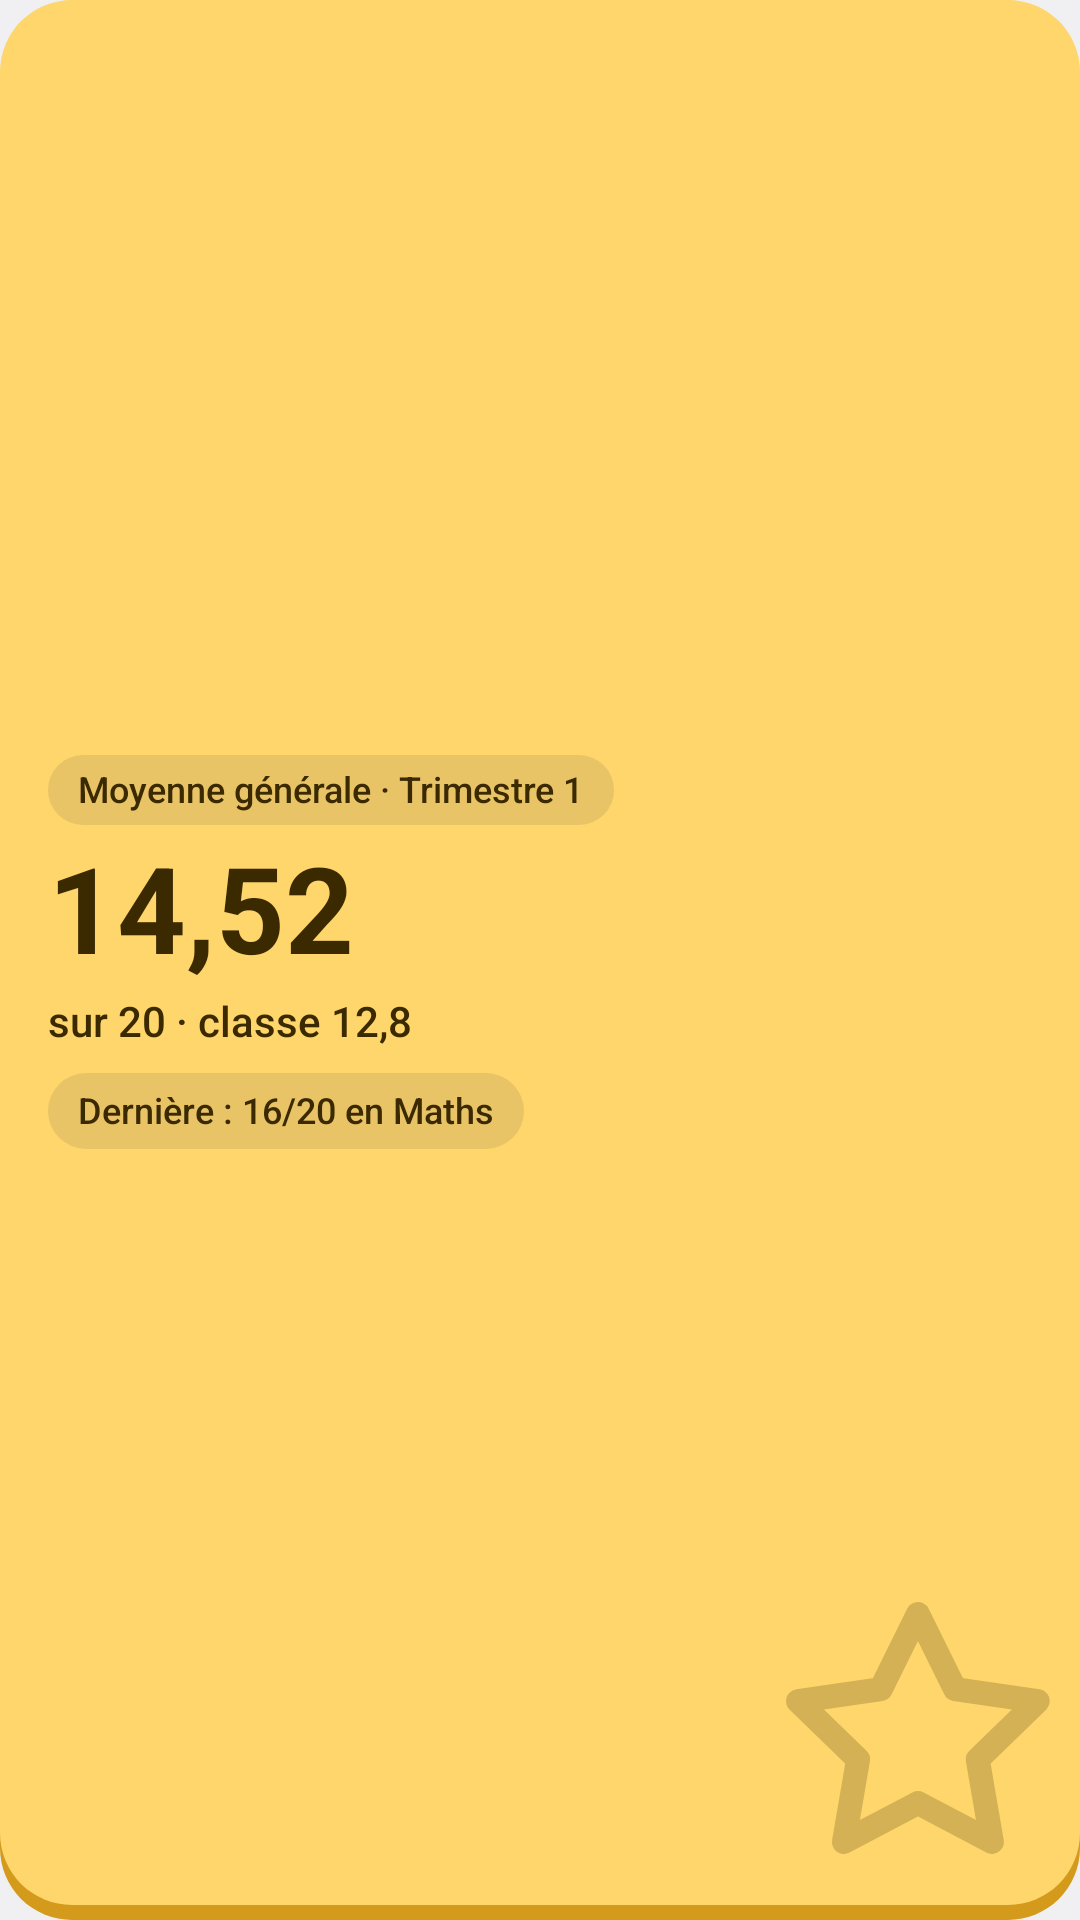

Android layout source for this screen:
<!-- AndroidManifest.xml: application theme AppTheme -->
<!-- res/layout/widget_average_preview.xml -->
<?xml version="1.0" encoding="utf-8"?>
<FrameLayout xmlns:android="http://schemas.android.com/apk/res/android"
    android:layout_width="match_parent"
    android:layout_height="match_parent"
    android:background="@drawable/widget_preview_average">

    <ImageView
        android:layout_width="96dp"
        android:layout_height="96dp"
        android:layout_gravity="bottom|end"
        android:layout_marginEnd="6dp"
        android:layout_marginBottom="14dp"
        android:alpha="0.22"
        android:src="@drawable/ic_star"
        android:tint="#3B2A00" />

    <LinearLayout
        android:layout_width="match_parent"
        android:layout_height="match_parent"
        android:gravity="center_vertical"
        android:orientation="vertical"
        android:paddingStart="16dp"
        android:paddingTop="12dp"
        android:paddingEnd="16dp"
        android:paddingBottom="17dp">

        <TextView
            android:layout_width="wrap_content"
            android:layout_height="wrap_content"
            android:background="@drawable/widget_tag_dark"
            android:fontFamily="sans-serif-medium"
            android:paddingStart="10dp"
            android:paddingTop="3dp"
            android:paddingEnd="10dp"
            android:paddingBottom="4dp"
            android:text="Moyenne générale · Trimestre 1"
            android:textColor="#3B2A00"
            android:textSize="12sp" />

        <TextView
            android:layout_width="wrap_content"
            android:layout_height="wrap_content"
            android:layout_marginTop="6dp"
            android:fontFamily="sans-serif"
            android:textStyle="bold"
            android:includeFontPadding="false"
            android:text="14,52"
            android:textColor="#3B2A00"
            android:textSize="40sp" />

        <TextView
            android:layout_width="wrap_content"
            android:layout_height="wrap_content"
            android:layout_marginTop="3dp"
            android:fontFamily="sans-serif-medium"
            android:text="sur 20 · classe 12,8"
            android:textColor="#3B2A00"
            android:textSize="14sp" />

        <TextView
            android:layout_width="wrap_content"
            android:layout_height="wrap_content"
            android:layout_marginTop="8dp"
            android:background="@drawable/widget_tag_dark"
            android:fontFamily="sans-serif-medium"
            android:paddingStart="10dp"
            android:paddingTop="4dp"
            android:paddingEnd="10dp"
            android:paddingBottom="5dp"
            android:text="Dernière : 16/20 en Maths"
            android:textColor="#3B2A00"
            android:textSize="12sp" />
    </LinearLayout>
</FrameLayout>
<!-- resources referenced by this layout -->
<resources>
  <!-- drawable ic_star (drawable) -->
  <vector xmlns:android="http://schemas.android.com/apk/res/android" android:width="24dp" android:height="24dp" android:viewportWidth="24" android:viewportHeight="24">
      <path android:pathData="M12 17.75l-6.172 3.245l1.179 -6.873l-5 -4.867l6.9 -1l3.086 -6.253l3.086 6.253l6.9 1l-5 4.867l1.179 6.873z" android:strokeColor="#FFFFFFFF" android:strokeWidth="2" android:strokeLineCap="round" android:strokeLineJoin="round" android:fillColor="#00000000" />
  </vector>
  <!-- drawable widget_preview_average (drawable) -->
  <?xml version="1.0" encoding="utf-8"?>
  <layer-list xmlns:android="http://schemas.android.com/apk/res/android">
      <item android:top="5dp">
          <shape android:shape="rectangle">
              <solid android:color="#D49A1C" />
              <corners android:radius="24dp" />
          </shape>
      </item>
      <item android:bottom="5dp">
          <shape android:shape="rectangle">
              <solid android:color="#FFD66B" />
              <corners android:radius="24dp" />
          </shape>
      </item>
  </layer-list>
  <!-- drawable widget_tag_dark (drawable) -->
  <?xml version="1.0" encoding="utf-8"?>
  <shape xmlns:android="http://schemas.android.com/apk/res/android" android:shape="rectangle">
      <solid android:color="#1A2E2A3A" />
      <corners android:radius="99dp" />
  </shape>
  <style name="AppTheme" parent="@android:style/Theme.Material.Light.NoActionBar">
          <item name="android:colorPrimary">@color/accent</item>
          <item name="android:colorAccent">@color/accent</item>
          <item name="android:windowBackground">@color/bg</item>
          <item name="android:statusBarColor">@color/bg</item>
          <item name="android:navigationBarColor">@color/bg</item>
          <item name="android:windowLightStatusBar">true</item>
          <item name="android:windowLightNavigationBar">true</item>
          <item name="android:textColorPrimary">@color/text</item>
          <item name="android:textColorSecondary">@color/text2</item>
      </style>
  <color name="accent">#FFD66B</color>
  <color name="bg">#FBF7F0</color>
  <color name="text">#2E2A3A</color>
  <color name="text2">#7A7266</color>
</resources>
